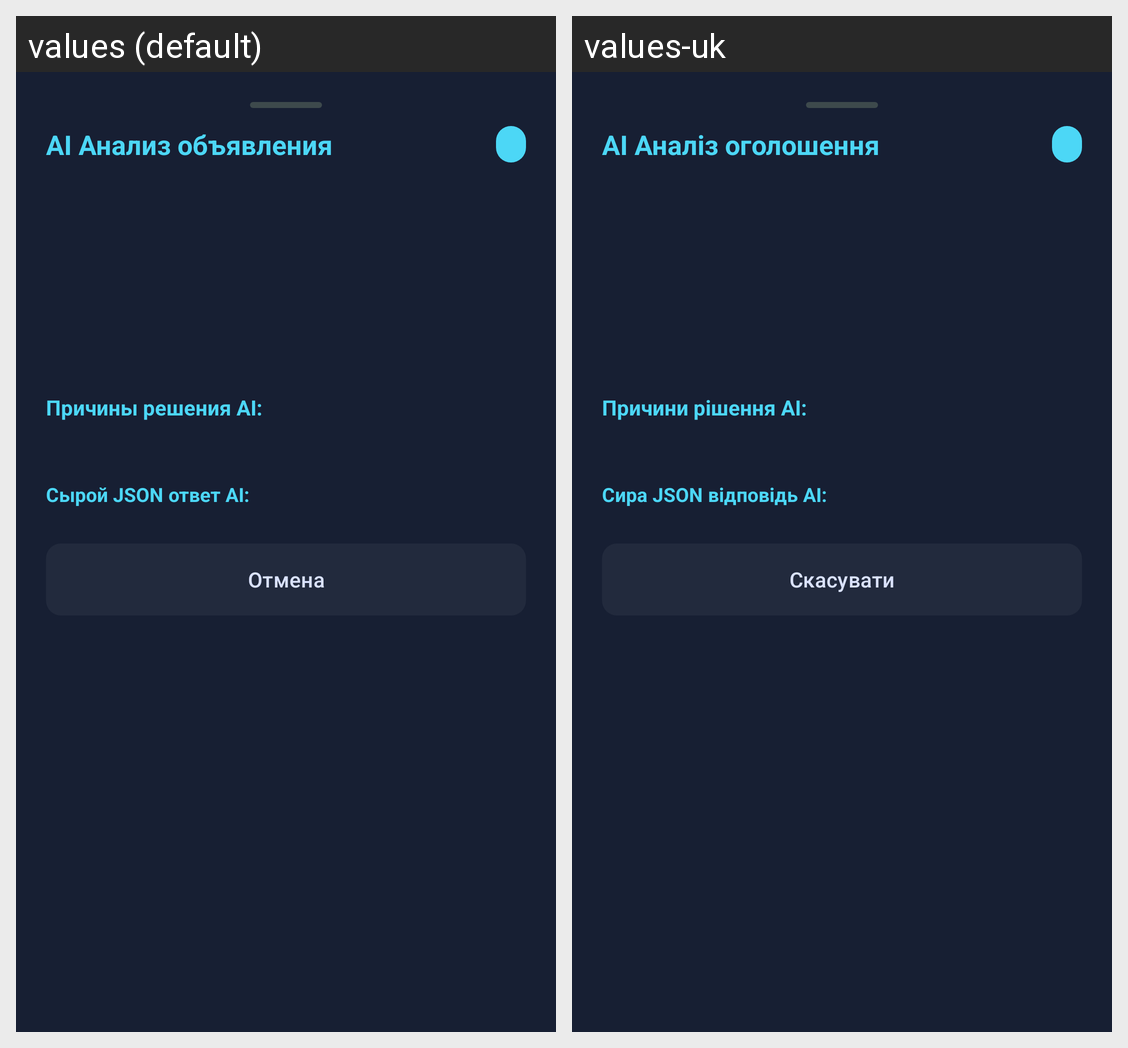

Translations of the strings shown on this Android screen, per locale in the grid:
Android screen res/layout/bottom_sheet_ai_details.xml rendered under 2 locales, left to right: values (default), values-uk. Device: Nexus 5 (rendered at 1080×1920; each locale shown at half size, 540×960, under a caption strip naming it); theme Theme.OlxRadar.
Strings drawn on this screen, with the default value and each locale's value (text and hints the layout hard-codes, and strings that could not be matched under every locale, appear in the picture but are not listed):

ai_details_dialog_title
  values: AI Анализ объявления
  values-uk: AI Аналіз оголошення

ai_reasons_label
  values: Причины решения AI:
  values-uk: Причини рішення AI:

ai_raw_json_label
  values: Сырой JSON ответ AI:
  values-uk: Сира JSON відповідь AI:

action_cancel
  values: Отмена
  values-uk: Скасувати
